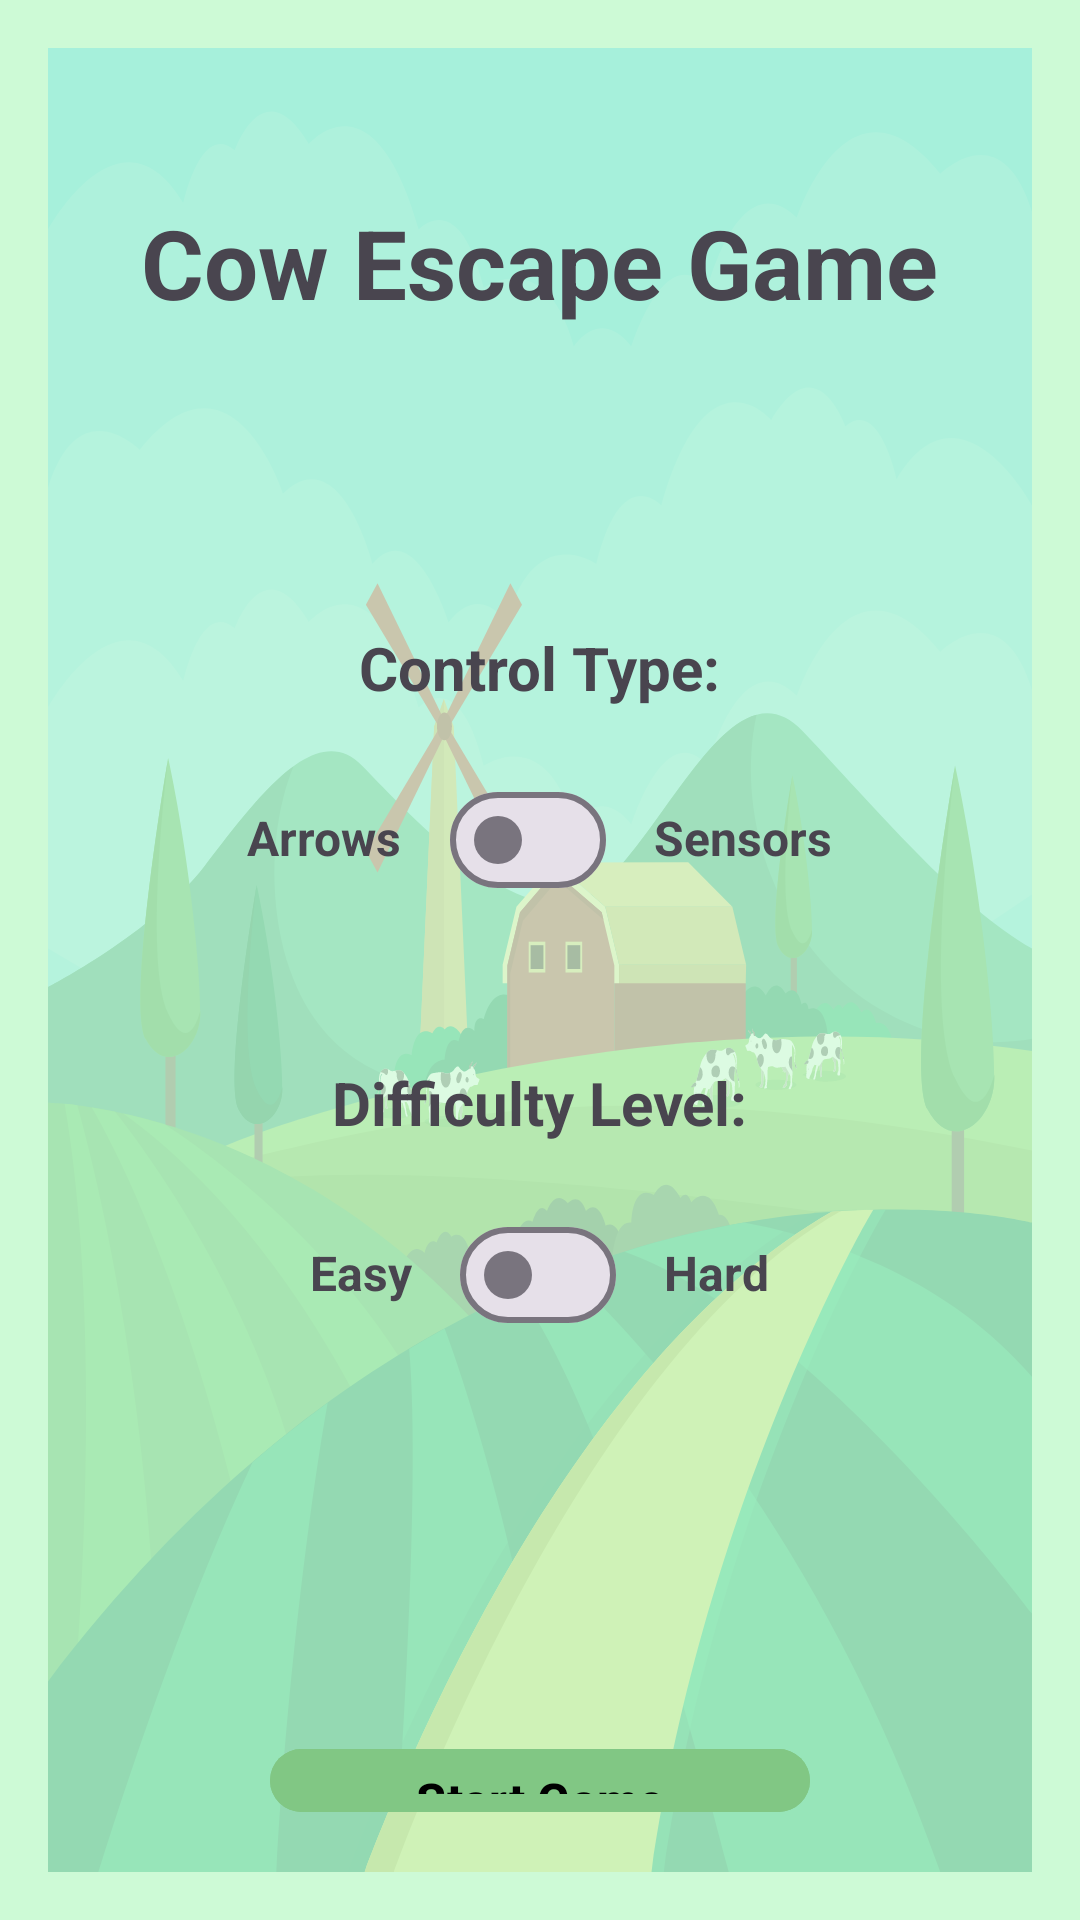

Android layout source for this screen:
<!-- AndroidManifest.xml: application theme Theme._25A_10357_HW -->
<!-- res/layout/activity_entry_screen.xml -->
<?xml version="1.0" encoding="utf-8"?>
<RelativeLayout xmlns:android="http://schemas.android.com/apk/res/android"
    android:layout_width="match_parent"
    android:layout_height="match_parent"
    android:padding="16dp"
    android:background="@color/background_color">

    <androidx.appcompat.widget.AppCompatImageView
        android:id="@+id/entry_IMG_picture"
        android:layout_width="match_parent"
        android:layout_height="match_parent"
        android:background="@drawable/menu_background"
        android:alpha="0.3"
        />
    
    <com.google.android.material.textview.MaterialTextView
        android:id="@+id/entry_LBL_title"
        android:layout_width="wrap_content"
        android:layout_height="wrap_content"
        android:text="@string/cow_escape_game"
        android:textSize="32sp"
        android:textStyle="bold"
        android:layout_marginTop="50dp"
        android:layout_centerHorizontal="true" />

    
    <com.google.android.material.textview.MaterialTextView
        android:id="@+id/entry_LBL_control"
        android:layout_width="wrap_content"
        android:layout_height="wrap_content"
        android:text="@string/control_type"
        android:textSize="@dimen/text_menu"
        android:textStyle="bold"
        android:layout_marginTop="100dp"
        android:layout_below="@id/entry_LBL_title"
        android:layout_centerHorizontal="true" />

    <androidx.appcompat.widget.LinearLayoutCompat
        android:id="@+id/control_switch_group"
        android:layout_width="wrap_content"
        android:layout_height="wrap_content"
        android:orientation="horizontal"
        android:layout_centerHorizontal="true"
        android:layout_below="@id/entry_LBL_control"
        android:layout_marginTop="@dimen/buttons_top_margin">

        <com.google.android.material.textview.MaterialTextView
            android:id="@+id/entry_LBL_arrows"
            android:layout_width="wrap_content"
            android:layout_height="wrap_content"
            android:text="Arrows"
            android:textSize="@dimen/text_buttons_menu"
            android:textStyle="bold"
            android:layout_marginEnd="@dimen/menu_buttons_margin" />

        <com.google.android.material.materialswitch.MaterialSwitch
            android:id="@+id/entry_SW_controls"
            android:layout_width="wrap_content"
            android:layout_height="wrap_content"
            android:layout_marginHorizontal="@dimen/menu_buttons_margin" />

        <com.google.android.material.textview.MaterialTextView
            android:id="@+id/entry_LBL_sensors"
            android:layout_width="wrap_content"
            android:layout_height="wrap_content"
            android:text="Sensors"
            android:textSize="@dimen/text_buttons_menu"
            android:textStyle="bold"
            android:layout_marginStart="@dimen/menu_buttons_margin" />
    </androidx.appcompat.widget.LinearLayoutCompat>

    
    <com.google.android.material.textview.MaterialTextView
        android:id="@+id/entry_LBL_difficulty"
        android:layout_width="wrap_content"
        android:layout_height="wrap_content"
        android:text="@string/difficulty_level"
        android:textSize="@dimen/text_menu"
        android:textStyle="bold"
        android:layout_marginTop="50dp"
        android:layout_below="@id/control_switch_group"
        android:layout_centerHorizontal="true" />

    <androidx.appcompat.widget.LinearLayoutCompat
        android:id="@+id/difficulty_switch_group"
        android:layout_width="wrap_content"
        android:layout_height="wrap_content"
        android:orientation="horizontal"
        android:layout_centerHorizontal="true"
        android:layout_below="@id/entry_LBL_difficulty"
        android:layout_marginTop="@dimen/buttons_top_margin">

        <com.google.android.material.textview.MaterialTextView
            android:id="@+id/entry_LBL_easy"
            android:layout_width="wrap_content"
            android:layout_height="wrap_content"
            android:text="Easy"
            android:textSize="@dimen/text_buttons_menu"
            android:textStyle="bold"
            android:layout_marginEnd="@dimen/menu_buttons_margin" />

        <com.google.android.material.materialswitch.MaterialSwitch
            android:id="@+id/entry_SW_difficulty"
            android:layout_width="wrap_content"
            android:layout_height="wrap_content"
            android:layout_marginHorizontal="@dimen/menu_buttons_margin" />

        <com.google.android.material.textview.MaterialTextView
            android:id="@+id/entry_LBL_hard"
            android:layout_width="wrap_content"
            android:layout_height="wrap_content"
            android:text="Hard"
            android:textSize="@dimen/text_buttons_menu"
            android:textStyle="bold"
            android:layout_marginStart="@dimen/menu_buttons_margin" />
    </androidx.appcompat.widget.LinearLayoutCompat>

    
    <com.google.android.material.button.MaterialButton
        android:id="@+id/entry_BTN_start"
        android:layout_width="@dimen/menu_button_layout_width"
        android:layout_height="wrap_content"
        android:text="Start Game"
        android:textSize="@dimen/text_buttons_menu"
        android:textStyle="bold"
        android:textColor="@color/black"
        android:backgroundTint="@color/Dark_green"
        android:layout_marginBottom="@dimen/default_margin"
        android:layout_below="@id/difficulty_switch_group"
        android:layout_marginTop="130dp"
        android:layout_centerHorizontal="true" />

    
    <com.google.android.material.button.MaterialButton
        android:id="@+id/entry_BTN_record"
        android:layout_width="@dimen/menu_button_layout_width"
        android:layout_height="wrap_content"
        android:text="Record Screen"
        android:textSize="@dimen/text_buttons_menu"
        android:textStyle="bold"
        android:textColor="@color/black"
        android:layout_marginBottom="@dimen/default_margin"
        android:backgroundTint="@color/Dark_green"
        android:layout_below="@id/entry_BTN_start"
        android:layout_centerHorizontal="true" />
</RelativeLayout>
<!-- resources referenced by this layout -->
<resources>
  <color name="Dark_green">#81C784</color>
  <color name="background_color">#CDFAD6</color>
  <color name="black">#FF000000</color>
  <dimen name="buttons_top_margin">20dp</dimen>
  <dimen name="default_margin">16dp</dimen>
  <dimen name="menu_button_layout_width">180dp</dimen>
  <dimen name="menu_buttons_margin">8dp</dimen>
  <dimen name="text_buttons_menu">16sp</dimen>
  <dimen name="text_menu">20sp</dimen>
  <!-- drawable menu_background: vector/xml drawable (drawable, 44909 chars, omitted) -->
  <string name="control_type">Control Type:</string>
  <string name="cow_escape_game">Cow Escape Game</string>
  <string name="difficulty_level">Difficulty Level:</string>
  <style name="Theme._25A_10357_HW" parent="Base.Theme._25A_10357_HW" />
  <style name="Base.Theme._25A_10357_HW" parent="Theme.Material3.DayNight.NoActionBar">
          
          
      </style>
</resources>
